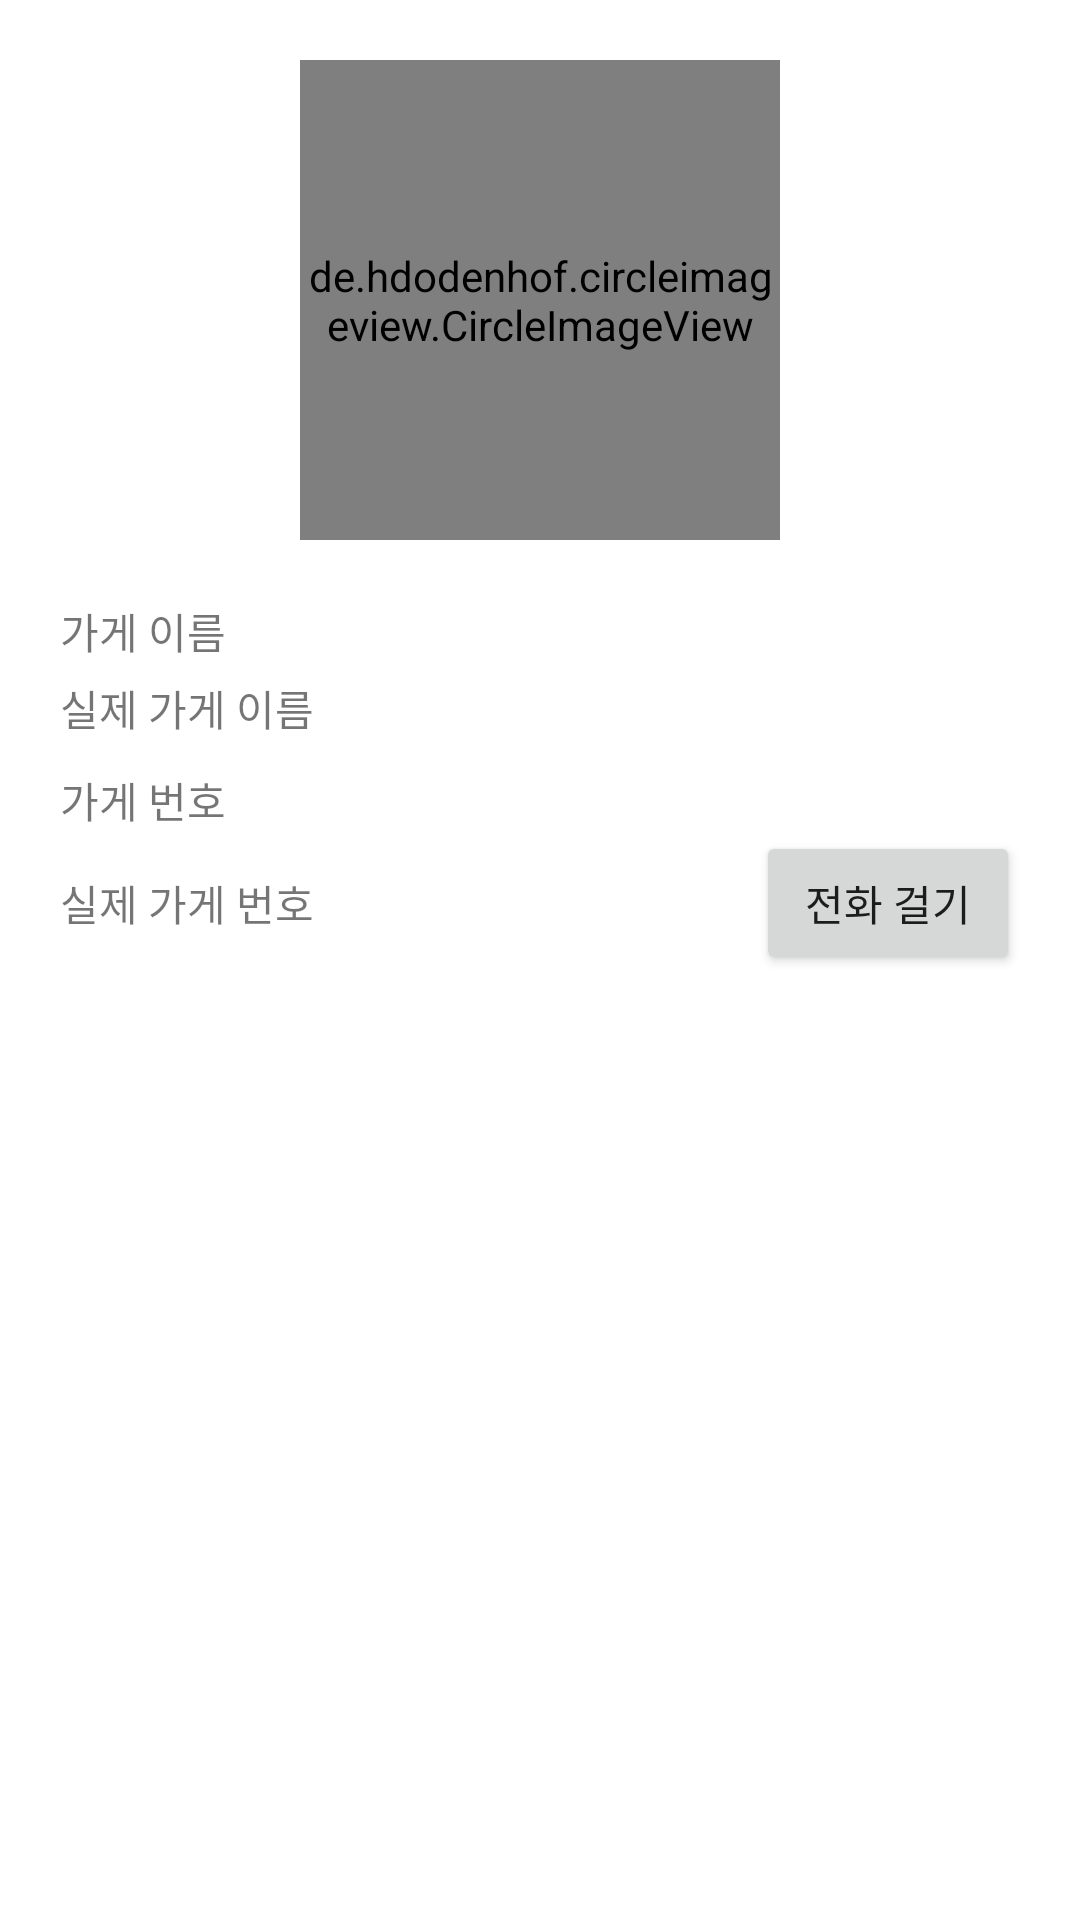

Reconstruct the res/layout file that produces this screen, plus the resources it refers to.
<!-- AndroidManifest.xml: application theme Theme.PizzaChickenStore3 -->
<!-- res/layout/c.xml -->
<?xml version="1.0" encoding="utf-8"?>
<LinearLayout xmlns:android="http://schemas.android.com/apk/res/android"
    xmlns:app="http://schemas.android.com/apk/res-auto"
    xmlns:tools="http://schemas.android.com/tools"
    android:layout_width="match_parent"
    android:layout_height="match_parent"
    android:orientation="vertical"
    android:padding="20dp"
    tools:context=".ViewStoreDetailActivity">

    <de.hdodenhof.circleimageview.CircleImageView
        android:id="@+id/chickenDetailImg"
        android:layout_gravity="center"
        android:layout_width="160dp"
        android:layout_height="160dp"
        android:src="@mipmap/ic_launcher"/>

    <TextView
        android:layout_marginTop="20dp"
        android:layout_width="wrap_content"
        android:layout_height="wrap_content"
        android:text="가게 이름"/>

    <TextView
        android:id="@+id/chickenDetailNameTxt"
        android:layout_marginTop="5dp"
        android:layout_width="wrap_content"
        android:layout_height="wrap_content"
        android:text="실제 가게 이름"/>

    <TextView
        android:layout_marginTop="10dp"
        android:layout_width="wrap_content"
        android:layout_height="wrap_content"
        android:text="가게 번호"/>

    <LinearLayout
        android:layout_width="match_parent"
        android:layout_height="wrap_content">

        <TextView
            android:id="@+id/chickenDetailPhonNumTxt"
            android:layout_width="wrap_content"
            android:layout_height="wrap_content"
            android:text="실제 가게 번호"/>

        <TextView
            android:layout_width="0dp"
            android:layout_height="wrap_content"
            android:layout_weight="1"/>

        <Button
            android:id="@+id/chickenPhonBtn"
            android:layout_width="wrap_content"
            android:layout_height="wrap_content"
            android:text="전화 걸기"/>




    </LinearLayout>




</LinearLayout>
<!-- resources referenced by this layout -->
<resources>
  <style name="Theme.PizzaChickenStore3" parent="Theme.MaterialComponents.DayNight.DarkActionBar">
          
          <item name="colorPrimary">@color/purple_500</item>
          <item name="colorPrimaryVariant">@color/purple_700</item>
          <item name="colorOnPrimary">@color/white</item>
          
          <item name="colorSecondary">@color/teal_200</item>
          <item name="colorSecondaryVariant">@color/teal_700</item>
          <item name="colorOnSecondary">@color/black</item>
          
          <item name="android:statusBarColor" tools:targetApi="l">?attr/colorPrimaryVariant</item>
          
      </style>
  <!-- not gathered from this repository: default colours our renderer supplied (Android Studio template values) -->
  <color name="purple_500">#FF6200EE</color>
  <color name="purple_700">#FF3700B3</color>
  <color name="teal_200">#FF03DAC5</color>
  <color name="teal_700">#FF018786</color>
  <color name="black">#FF000000</color>
  <color name="white">#FFFFFFFF</color>
</resources>
